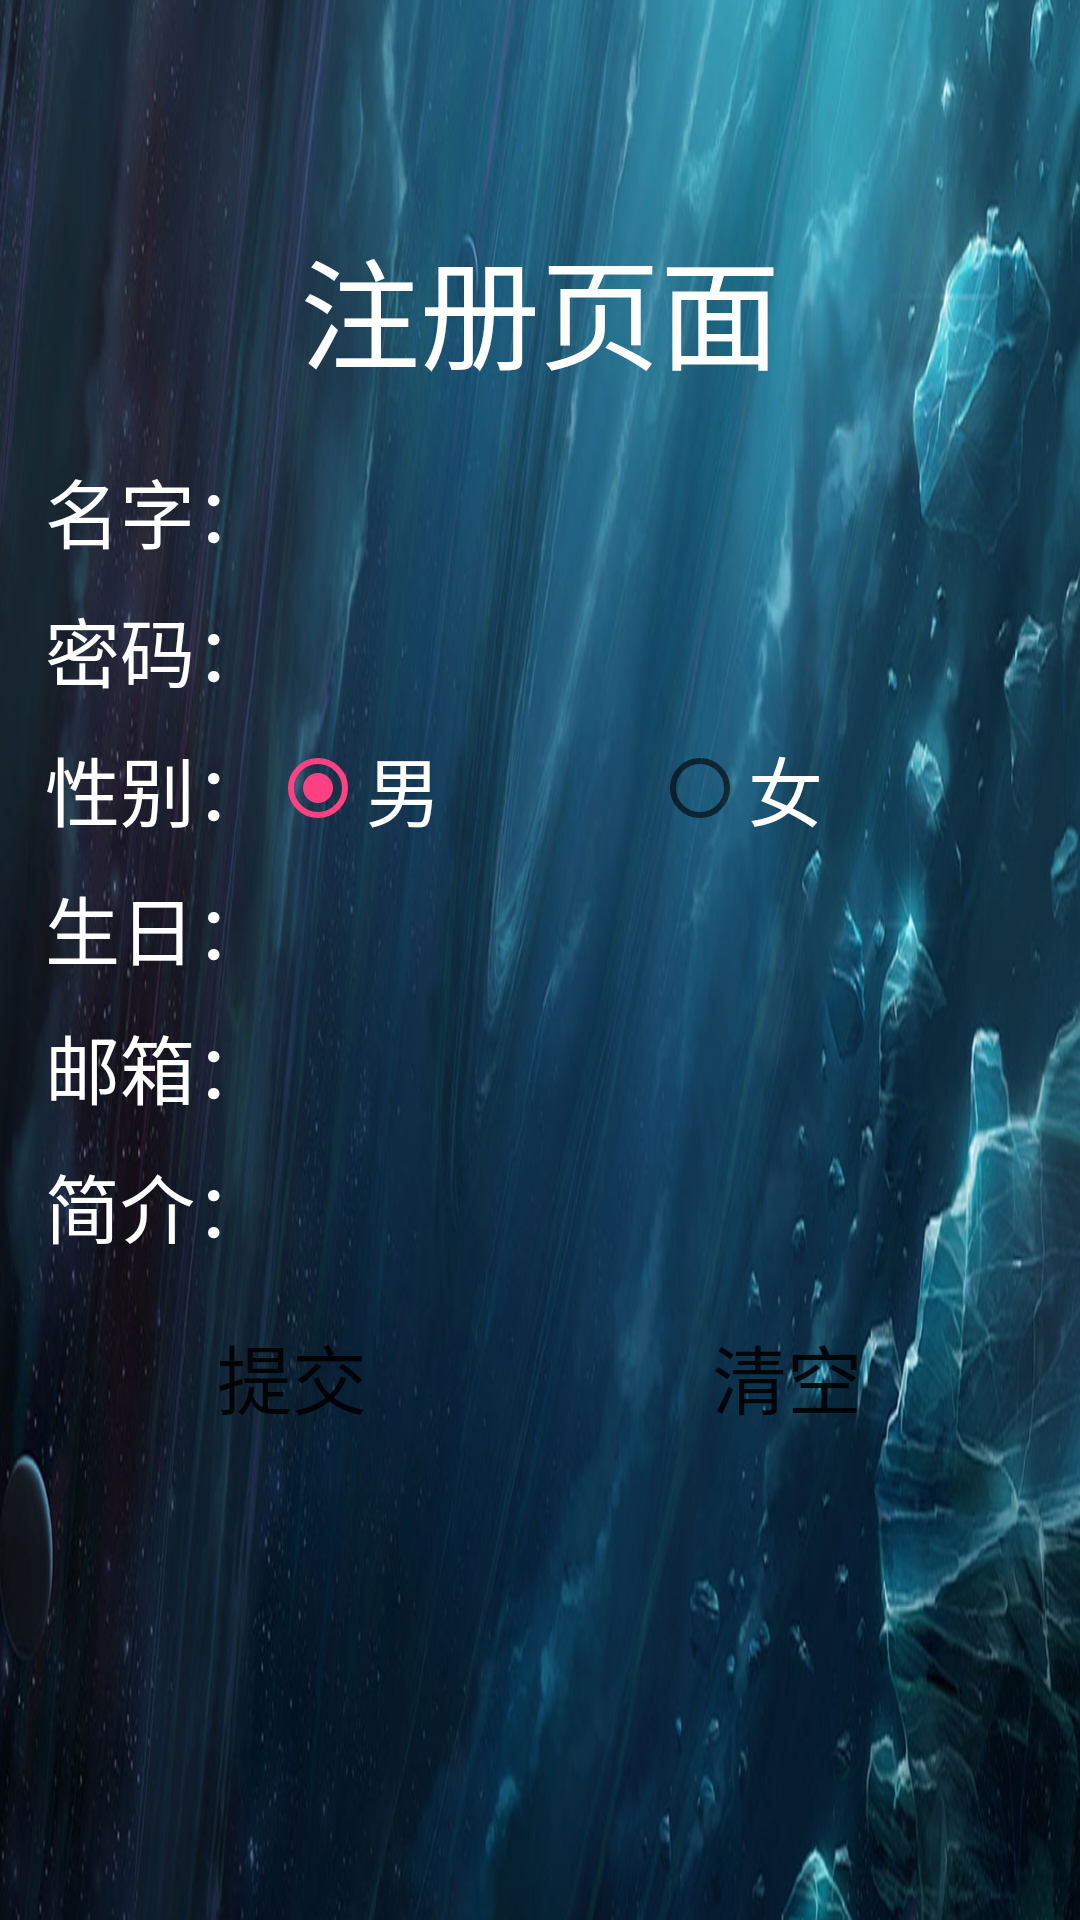

Here is an Android app screen rendered from its layout file. Give the layout XML and the strings, colors and styles it references.
<!-- AndroidManifest.xml: application theme AppTheme -->
<!-- res/layout/activity_register.xml -->
<?xml version="1.0" encoding="utf-8"?>
<RelativeLayout xmlns:android="http://schemas.android.com/apk/res/android"
    android:layout_width="match_parent"
    android:layout_height="match_parent"
    android:background="@drawable/sea">

    <TextView
        android:layout_width="match_parent"
        android:layout_height="wrap_content"
        android:layout_above="@+id/table_register"
        android:padding="5dp"
        android:gravity="center"
        android:textColor="@color/white"
        android:textSize="40sp"
        android:text="注册页面"/>
    <TableLayout
        android:id="@+id/table_register"
        android:layout_centerInParent="true"
        android:layout_width="match_parent"
        android:layout_height="wrap_content"
        android:orientation="vertical"
        android:padding="10dp"
        android:stretchColumns="1">
        <TableRow
            android:layout_marginTop="10dp"
            android:layout_margin="5dp">
            <TextView
                android:layout_width="wrap_content"
                android:layout_height="wrap_content"
                android:textColor="@color/white"
                android:textSize="25sp"
                android:text="名字："/>
            <EditText
                android:background="@drawable/shape"
                android:layout_width="0dp"
                android:layout_weight="1"
                android:layout_height="wrap_content"
                android:textSize="25sp"
                android:id="@+id/user_name"/>
        </TableRow>
        <TableRow
            android:layout_marginTop="10dp"
            android:layout_margin="5dp">
            <TextView
                android:layout_width="wrap_content"
                android:layout_height="wrap_content"
                android:textColor="@color/white"
                android:textSize="25sp"
                android:text="密码："/>
            <EditText
                android:background="@drawable/shape"
                android:layout_width="0dp"
                android:layout_weight="1"
                android:layout_height="wrap_content"
                android:textSize="25sp"
                android:id="@+id/user_pwd"/>
        </TableRow>
        <TableRow
            android:layout_marginTop="10dp"
            android:layout_margin="5dp">
            <TextView
                android:layout_width="wrap_content"
                android:layout_height="wrap_content"
                android:textSize="25sp"
                android:textColor="@color/white"
                android:text="性别："/>
            
            <RadioGroup
                android:id="@+id/user_sex"
                android:layout_width="0dp"
                android:layout_weight="1"
                android:layout_height="wrap_content"
                android:orientation="horizontal">

                <RadioButton
                    android:id="@+id/sex_boy"
                    android:layout_width="0dp"
                    android:layout_weight="1"
                    android:layout_height="wrap_content"
                    android:textColor="@color/white"
                    android:textSize="25sp"
                    android:text="男"
                    android:checked="true"/>
                <RadioButton
                    android:id="@+id/sex_gril"
                    android:layout_width="0dp"
                    android:layout_weight="1"
                    android:layout_height="wrap_content"
                    android:textColor="@color/white"
                    android:textSize="25sp"
                    android:text="女"/>
            </RadioGroup>
        </TableRow>
        <TableRow
            android:layout_marginTop="10dp"
            android:layout_margin="5dp">
            <TextView
                android:layout_width="wrap_content"
                android:layout_height="wrap_content"
                android:textSize="25sp"
                android:textColor="@color/white"
                android:text="生日："/>
           <EditText
                android:background="@drawable/shape"
                android:layout_width="0dp"
                android:layout_weight="1"
                android:layout_height="wrap_content"
                android:textSize="25sp"
                android:inputType="date"
                android:id="@+id/user_birth"/>
        </TableRow>
        <TableRow
            android:layout_marginTop="10dp"
            android:layout_margin="5dp">
            <TextView
                android:layout_width="wrap_content"
                android:layout_height="wrap_content"
                android:textSize="25sp"
                android:textColor="@color/white"
                android:text="邮箱："/>
            <EditText
                android:background="@drawable/shape"
                android:layout_width="0dp"
                android:layout_weight="1"
                android:layout_height="wrap_content"
                android:textSize="25sp"
                android:inputType="textEmailAddress"
                android:id="@+id/user_email"/>
        </TableRow>
        <TableRow
            android:layout_marginTop="10dp"
            android:layout_margin="5dp">
            <TextView
                android:layout_width="wrap_content"
                android:layout_height="wrap_content"
                android:textSize="25sp"
                android:textColor="@color/white"
                android:text="简介："/>
            <EditText
                android:background="@drawable/shape"
                android:layout_width="0dp"
                android:layout_weight="1"
                android:layout_height="wrap_content"
                android:maxLines="4"
                android:textSize="25sp"
                android:id="@+id/user_descr"/>
        </TableRow>
        <TableRow
            android:layout_marginTop="10dp"
            android:layout_margin="5dp">
            <Button
                android:background="@drawable/shape"
                android:layout_margin="5dp"
                android:layout_width="0dp"
                android:layout_weight="1"
                android:layout_height="wrap_content"
                android:textSize="25sp"
                android:text="提交"
                android:id="@+id/form_submit"/>
            <Button
                android:background="@drawable/shape"
                android:layout_margin="5dp"
                android:layout_width="0dp"
                android:layout_weight="1"
                android:layout_height="wrap_content"
                android:textSize="25sp"
                android:text="清空"
                android:id="@+id/form_clear"/>
        </TableRow>
    </TableLayout>
</RelativeLayout>
<!-- resources referenced by this layout -->
<resources>
  <color name="white">#FFFFFF</color>
  <!-- drawable sea: jpg bitmap (drawable, 671279 bytes) -->
  <style name="AppTheme" parent="Theme.AppCompat.Light.NoActionBar">
          
          <item name="colorPrimary">@color/colorPrimary</item>
          <item name="colorPrimaryDark">@color/colorPrimaryDark</item>
          <item name="colorAccent">@color/colorAccent</item>
      </style>
  <color name="colorPrimary">#3F51B5</color>
  <color name="colorPrimaryDark">#303F9F</color>
  <color name="colorAccent">#FF4081</color>
</resources>
